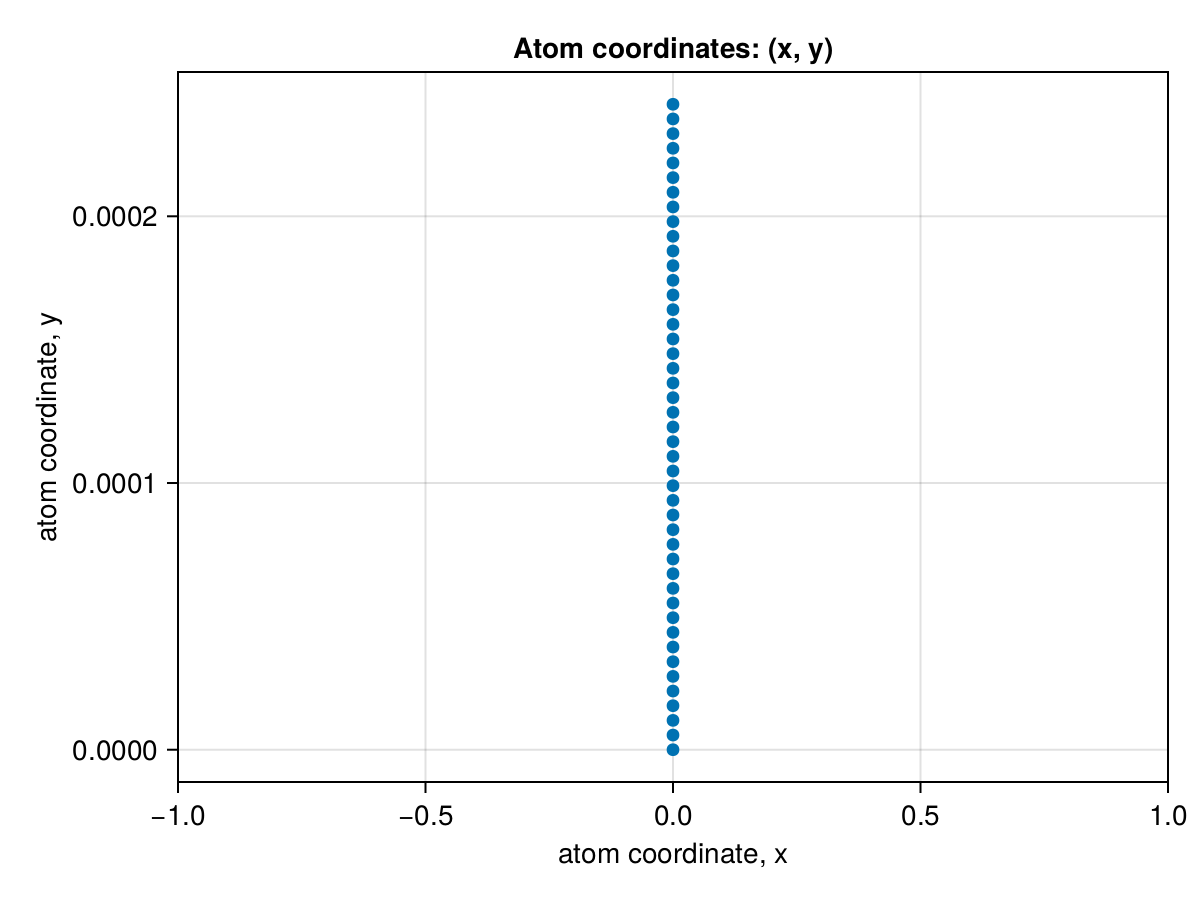

Source data for this figure (header and first rows):
x1, x2, x3, x4, x5, x6, x7, x8, x9, x10, x11, x12, x13, x14, x15, x16, x17, x18, x19, x20, x21, x22, x23, x24
0.0, 0.0, 0.0, 0.0, 0.0, 0.0, 0.0, 0.0, 0.0, 0.0, 0.0, 0.0, 0.0, 0.0, 0.0, 0.0, 0.0, 0.0, 0.0, 0.0, 0.0, 0.0, 0.0, 0.0
0.0, 5.5e-6, 1.1e-5, 1.65e-5, 2.2e-5, 2.7499999999999998e-5, 3.3e-5, 3.85e-5, 4.4e-5, 4.95e-5, 5.4999999999999995e-5, 6.05e-5, 6.6e-5, 7.15e-5, 7.7e-5, 8.25e-5, 8.8e-5, 9.35e-5, 9.9e-5, 0.0001045, 0.00011, 0.0001155, 0.000121, 0.0001265
